Run: headless pygame with SDL's dummy video driver; simulated clock (each Clock.tick advances the game by its frame time, no real sleeping); random seed 0; keys injected as events and as key.get_pressed() state; no mouse input.
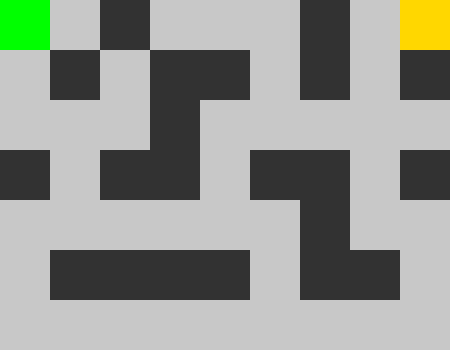
Frame 1 of 4 · flips 1–60 · no input
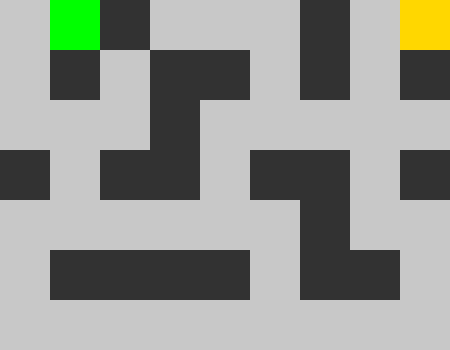
Frame 2 of 4 · flips 61–180 · tapped SPACE, RETURN · held RIGHT (→), D
Frame 3 of 4 · flips 181–300 · held DOWN (↓), S · screen unchanged from frame 2, image omitted
Frame 4 of 4 · flips 301–420 · held LEFT (←), A, UP (↑), W · screen same as frame 1, image omitted

The pygame program that drew these frames:

import pygame

maze = [
    ["S", ".", "#", ".", ".", ".", "#", ".", "G"],
    [".", "#", ".", "#", "#", ".", "#", ".", "#"],
    [".", ".", ".", "#", ".", ".", ".", ".", "."],
    ["#", ".", "#", "#", ".", "#", "#", ".", "#"],
    [".", ".", ".", ".", ".", ".", "#", ".", "."],
    [".", "#", "#", "#", "#", ".", "#", "#", "."],
    [".", ".", ".", ".", ".", ".", ".", ".", "."]
]

TILE_SIZE = 50
WIDTH, HEIGHT = len(maze[0]) * TILE_SIZE, len(maze) * TILE_SIZE
PLAYER_COLOR = (0, 255, 0)
WALL_COLOR = (50, 50, 50)
GOAL_COLOR = (255, 215, 0)
BACKGROUND_COLOR = (200, 200, 200)
pygame.init()
screen = pygame.display.set_mode((WIDTH, HEIGHT))
pygame.display.set_caption("RL Maze Game")
player_pos = [0, 0]


def draw_maze():
    screen.fill(BACKGROUND_COLOR)
    for row in range(len(maze)):
        for col in range(len(maze[row])):
            x, y = col * TILE_SIZE, row * TILE_SIZE
            if maze[row][col] == "#":
                pygame.draw.rect(screen, WALL_COLOR, (x, y, TILE_SIZE, TILE_SIZE))
            elif maze[row][col] == "G":
                pygame.draw.rect(screen, GOAL_COLOR, (x, y, TILE_SIZE, TILE_SIZE))


    px, py = player_pos[1] * TILE_SIZE, player_pos[0] * TILE_SIZE
    pygame.draw.rect(screen, PLAYER_COLOR, (px, py, TILE_SIZE, TILE_SIZE))
    pygame.display.flip()


running = True
while running:
    draw_maze()

    for event in pygame.event.get():
        if event.type == pygame.QUIT:
            running = False
        elif event.type == pygame.KEYDOWN:
            dx, dy = 0, 0
            if event.key == pygame.K_UP:
                dx, dy = -1, 0
            elif event.key == pygame.K_DOWN:
                dx, dy = 1, 0
            elif event.key == pygame.K_LEFT:
                dx, dy = 0, -1
            elif event.key == pygame.K_RIGHT:
                dx, dy = 0, 1

            new_x = max(0, min(player_pos[0] + dx, len(maze) - 1))
            new_y = max(0, min(player_pos[1] + dy, len(maze[0]) - 1))

            if maze[new_x][new_y] != "#":
                player_pos = [new_x, new_y]

            if maze[new_x][new_y] == "G":
                print("You reached the goal! 🎉")
                running = False

pygame.quit()
